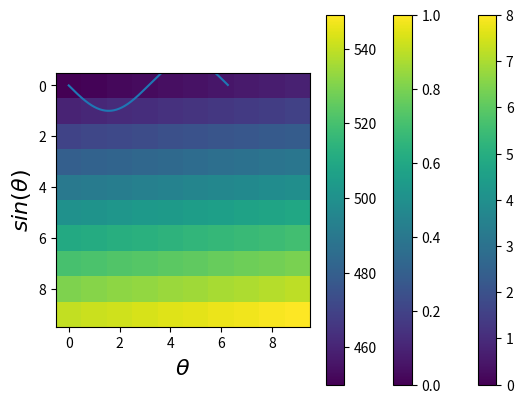

Generate this figure with matplotlib:
%matplotlib inline
import numpy as np
import matplotlib.pyplot as plt

a = np.array([0, 1, 2, 3, 4, 5, 6, 7, 8])
print(a)

a = np.arange(9)
print(a)

print(a.shape)

print(a[0])

print(a[1])

print(a[-1])

print(a[-2])

a[5] = 1000
print(a)

b = np.arange(9).reshape( (3, 3) )
print(b)

print(b.shape)

plt.imshow(b)
plt.colorbar()

print(b.T)

a = np.arange(27).reshape((3, 3, 3))
print(a)

print(a.shape)

print(a[0,0,0])

print(a[1,2,2])

print(a[-1,-1,-1])

print(a[0,:,:])

print(a[0])

print(a[1])

print(a[-1])

print(a[:,0,:])

print(a[:,:,0])

a = np.arange(100)
print(a)

print(a.shape)

print( a[[0, 10, 20, 55]] )

print(a[::5])

b = a.reshape((10,10))
print(b)

print(b[::2,:])

print(b[::2])

print(b[:,::2])

print(b[::-2])

print(b == 0)

print(b > 25)

print( (b > 10) & (b <= 75) )

print( (b > 10) & (b < 75) | (b == 99) )

mask = (b > 50)
plt.imshow(mask)
plt.colorbar()

idx = np.where(b == 5)
print(idx)

idx = np.where(b > 10)
print(idx)

print(b[idx])

idx = np.where((b > 10) & (b <= 60))
print(b[idx])

a = np.arange(9)
b = np.arange(10,19)
print(a, b, sep = "\n\n")

x = a + b
print(x)

x = np.zeros(a.shape, dtype = np.uint8)
for i in range(9):
    x[i] = a[i] + b[i]
    
print(x)

y = a * b
print(y)

z = b / a
print(z)

print(np.isinf(z))

idx = np.where(np.isinf(z))
print(idx)

print(z[idx])

z[idx] = 0
print(z)

a = np.arange(9).reshape((3,3))
b = a ** 2
print(b)

print(np.sqrt(b))

a = np.arange(9).reshape((3,3))
b = np.arange(9).reshape((3,3))
x = a ** b
print(x)

y = np.log(x)
print(y)

z = np.log10(x)
print(z)

a = np.arange(360)
print(a)

print(np.pi)

theta = a * 2 * np.pi / 360
sintheta = np.sin(theta)

plt.plot(theta, sintheta)
plt.xlabel(r"$\theta$", fontsize = 16)
plt.ylabel(r"$sin(\theta)$", fontsize = 16)

a = np.arange(1000).reshape((10,10,10))
print(a)

print(a.sum())

print(a.max())

print(a.mean())

print(a.mean(axis = 0))

plt.imshow(a.mean(axis = 0))
plt.colorbar()

a = np.zeros((100,100), dtype = np.uint8)
print(a.dtype)

b = np.zeros((100,100), dtype = np.float64)
print(b.dtype)

print(a)

print(b)

b = b.astype(np.uint8)
print(b.dtype)

a = np.arange(9)
print("Assumed datatype: ", a.dtype)
a = a.astype(np.uint8)
print("New datatype: ", a.dtype)

b = a / 2
print(b)

print(b.dtype)

a = np.zeros((3, 3), dtype = np.complex64)
print(a)

a[0,0] = 5 + 2j
a[0,1] = 2 + 3j
a[-1,-1] = 1 - 1j
print(a)

print(a.real)

print(a.imag)

print("max = ", a.max())
print("min = ", a.min())

print(a.sum())

print(a.sum(axis = 0))

print(a.sum(axis = 1))